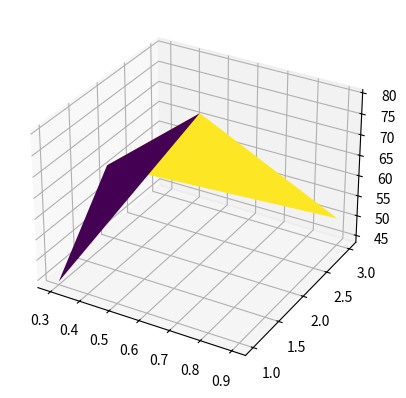

Here is the Python script that generated this plot:
import matplotlib.pyplot as plt
import numpy as np

x_values = [0.3, 0.4, 0.6, 0.9]
y_values = [1, 1.4, 2, 3]
z_values = [44, 70, 80, 50]

fig = plt.figure()
ax = plt.axes(projection='3d')

ax.plot_trisurf(x_values, y_values, z_values,
            cmap='viridis')
plt.show()
